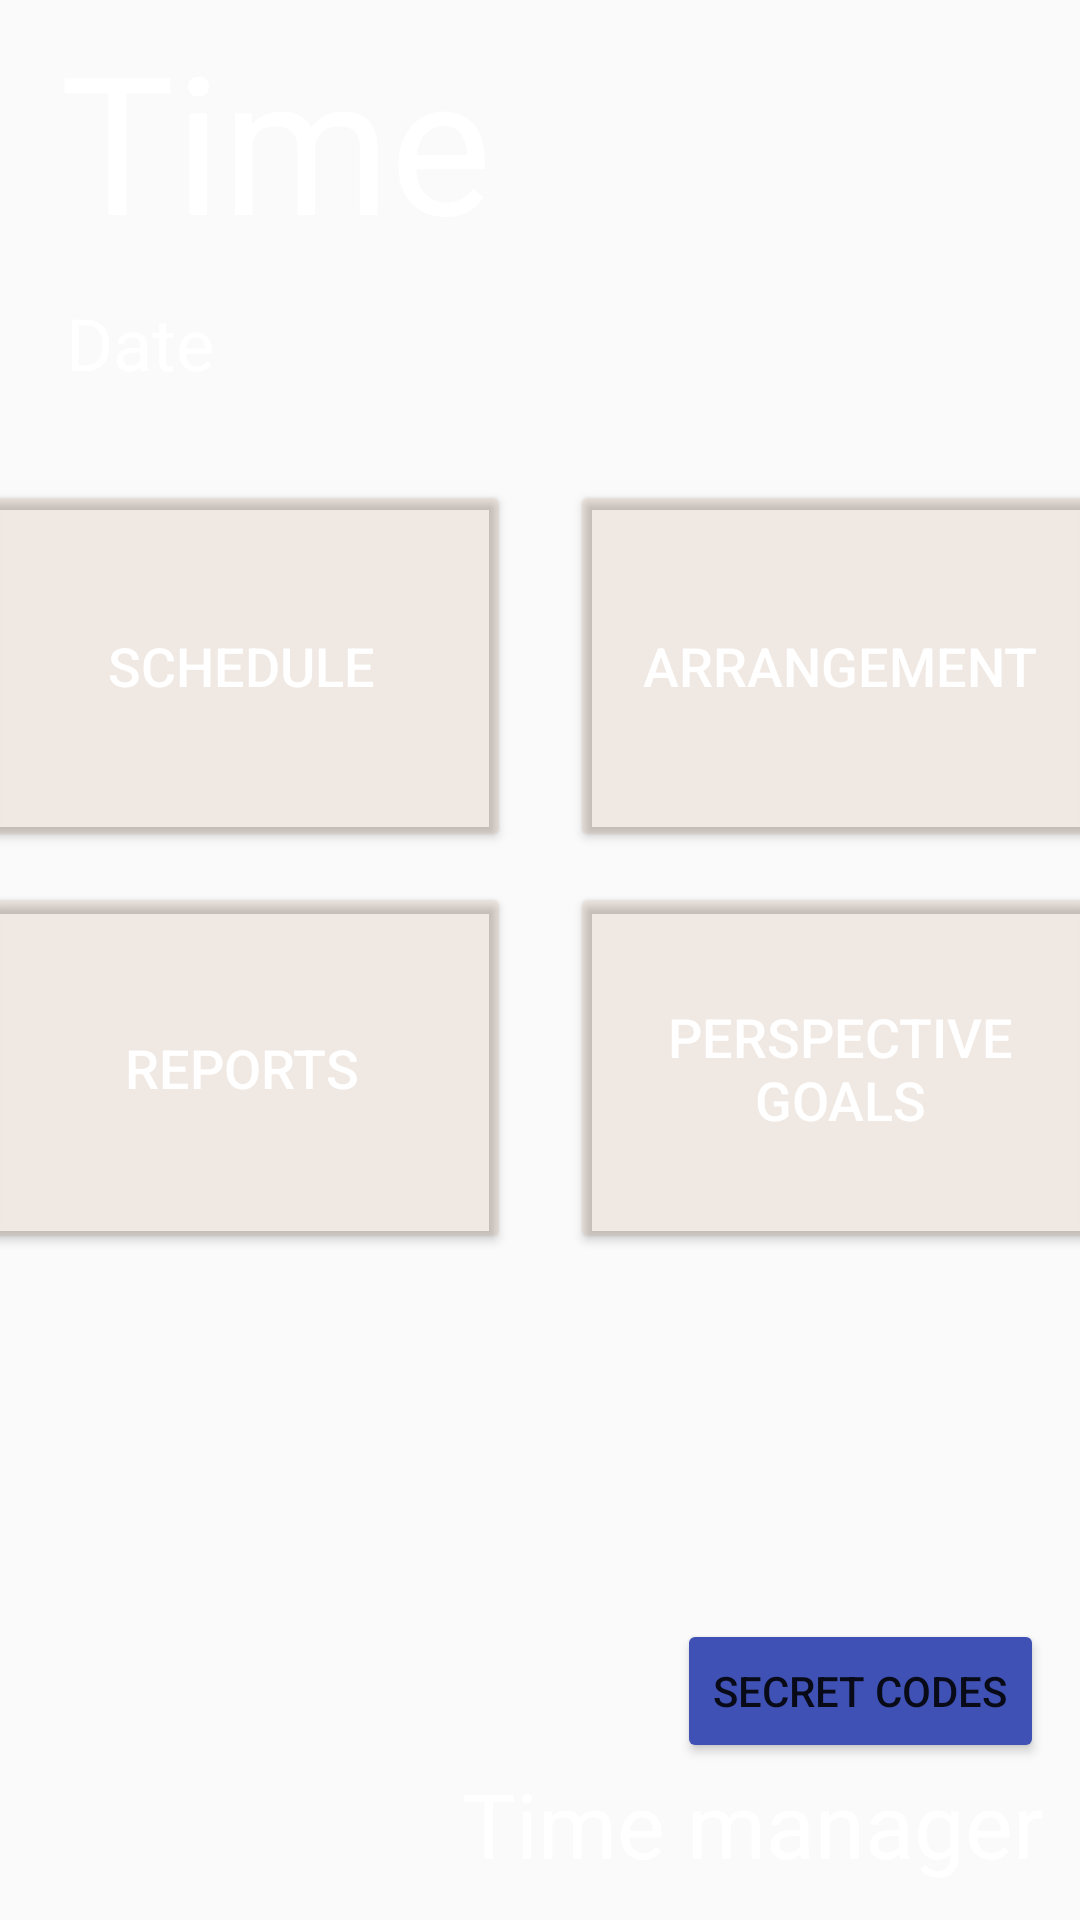

The Android layout XML behind this screen, and the referenced resources:
<!-- AndroidManifest.xml: application theme AppTheme -->
<!-- res/layout/activity_main.xml -->
<?xml version="1.0" encoding="utf-8"?>
<androidx.constraintlayout.widget.ConstraintLayout xmlns:android="http://schemas.android.com/apk/res/android"
    xmlns:app="http://schemas.android.com/apk/res-auto"
    xmlns:tools="http://schemas.android.com/tools"
    android:layout_width="match_parent"
    android:layout_height="match_parent"
    android:background="@drawable/fon"
    tools:context=".MainActivity"
    tools:layout_editor_absoluteY="25dp">
    
    <Button
        android:id="@+id/schedule"
        android:layout_width="180dp"
        android:layout_height="124dp"
        android:layout_marginStart="15dp"
        android:layout_marginTop="160dp"
        android:layout_marginEnd="10dp"
        android:backgroundTint="@color/colorAccent"
        android:text="schedule"
        android:textColor="@android:color/white"
        android:textSize="18sp"
        app:layout_constraintEnd_toStartOf="@+id/agreements"
        app:layout_constraintStart_toStartOf="parent"
        app:layout_constraintTop_toTopOf="parent" />

    <Button
        android:id="@+id/agreements"
        android:layout_width="180dp"
        android:layout_height="124dp"
        android:layout_marginStart="10dp"
        android:layout_marginTop="160dp"
        android:layout_marginEnd="15dp"
        android:backgroundTint="@color/colorAccent"
        android:text="Arrangement"
        android:textColor="@android:color/white"
        android:textSize="18sp"
        app:layout_constraintEnd_toEndOf="parent"
        app:layout_constraintStart_toEndOf="@+id/schedule"
        app:layout_constraintTop_toTopOf="parent" />

    <Button
        android:id="@+id/reports"
        android:layout_width="180dp"
        android:layout_height="124dp"
        android:layout_marginStart="15dp"
        android:layout_marginTop="10dp"
        android:layout_marginEnd="10dp"
        android:backgroundTint="@color/colorAccent"
        android:text="reports"
        android:textColor="@android:color/white"
        android:textSize="18sp"
        app:layout_constraintEnd_toStartOf="@+id/wishes"
        app:layout_constraintStart_toStartOf="parent"
        app:layout_constraintTop_toBottomOf="@+id/schedule" />

    <Button
        android:id="@+id/wishes"
        android:layout_width="180dp"
        android:layout_height="124dp"
        android:layout_marginStart="10dp"
        android:layout_marginTop="10dp"
        android:layout_marginEnd="15dp"
        android:backgroundTint="@color/colorAccent"
        android:text="perspective goals"
        android:textColor="@android:color/white"
        android:textSize="18sp"
        app:layout_constraintEnd_toEndOf="parent"
        app:layout_constraintStart_toEndOf="@+id/reports"
        app:layout_constraintTop_toBottomOf="@+id/agreements" />

    <TextView
        android:id="@+id/textView"
        android:layout_width="wrap_content"
        android:layout_height="wrap_content"
        android:layout_marginEnd="12dp"
        android:layout_marginBottom="12dp"
        android:text="Time manager"
        android:textColor="@android:color/white"
        android:textSize="30sp"
        app:layout_constraintBottom_toBottomOf="parent"
        app:layout_constraintEnd_toEndOf="parent" />

    <TextView
        android:id="@+id/time"
        android:layout_width="wrap_content"
        android:layout_height="wrap_content"
        android:layout_marginStart="20dp"
        android:layout_marginTop="4dp"
        android:text="Time"
        android:textColor="@android:color/white"
        android:textSize="64sp"
        app:layout_constraintStart_toStartOf="parent"
        app:layout_constraintTop_toTopOf="parent" />

    <TextView
        android:id="@+id/day"
        android:layout_width="wrap_content"
        android:layout_height="wrap_content"
        android:layout_marginStart="22dp"
        android:layout_marginTop="2dp"
        android:layout_marginBottom="23dp"
        android:text="Date"
        android:textColor="@android:color/white"
        android:textSize="24sp"
        app:layout_constraintBottom_toTopOf="@+id/schedule"
        app:layout_constraintStart_toStartOf="parent"
        app:layout_constraintTop_toBottomOf="@+id/time" />

    <Button
        android:id="@+id/admin"
        android:layout_width="0dp"
        android:layout_height="48dp"
        android:layout_marginEnd="12dp"
        android:backgroundTint="@color/colorPrimary"
        android:text="secret codes"
        android:textColor="@color/ic_launcher_background"
        app:layout_constraintBottom_toTopOf="@+id/textView"
        app:layout_constraintEnd_toEndOf="parent" />

</androidx.constraintlayout.widget.ConstraintLayout>
<!-- resources referenced by this layout -->
<resources>
  <color name="colorAccent">#198B3F01</color>
  <color name="colorPrimary">#3F51B5</color>
  <style name="AppTheme" parent="Theme.AppCompat.Light.NoActionBar">
          
          <item name="colorPrimary">@color/colorDark</item>
          <item name="colorPrimaryDark">@color/colorDark</item>
          <item name="colorAccent">@color/colorAccent</item>
      </style>
  <color name="colorDark">#000000</color>
</resources>
